Run: headless pygame with SDL's dummy video driver; simulated clock (each Clock.tick advances the game by its frame time, no real sleeping); random seed 0; keys injected as events and as key.get_pressed() state; no mouse input.
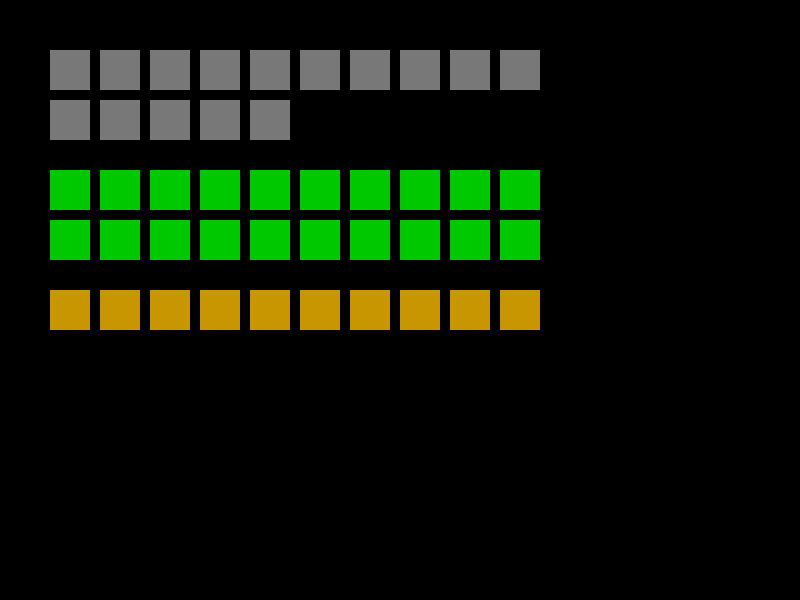
Frame 1 of 4 · flips 1–60 · no input
Frame 2 of 4 · flips 61–180 · tapped SPACE, RETURN · held RIGHT (→), D · screen unchanged from frame 1, image omitted
Frame 3 of 4 · flips 181–300 · held DOWN (↓), S · screen unchanged from frame 2, image omitted
Frame 4 of 4 · flips 301–420 · held LEFT (←), A, UP (↑), W · screen unchanged from frame 3, image omitted

The pygame program that drew these frames:

import pygame
pygame.init()
screen = pygame.display.set_mode((800, 600))
font = pygame.font.SysFont(None, 100)


class Resource:
  def __init__(self, typE, level):
      self.typE = typE
      self.level = level
      self.levelOfResource()



  def typeOfResource(self):
      if self.typE == "M":
          return "Mine"
      elif self.typE == "F":
          return "Farm"
      elif self.typE == "A":
          return "Animal"
     
  
  def levelOfResource(self):
      if self.level == 1:
          self.numBlocks = 10
          return "resource level one"
      elif self.level == 2:
          self.numBlocks = 15
          return "resource level two"
      elif self.level == 3:
          self.numBlocks = 20
          return "resource level three"
  def resourceDisplay(self, surface, x, y):
      if self.typE == "M":
        color = (120, 120, 120)
      elif self.typE == "F":
        color = (0, 200, 0)
      elif self.typE == "A":
        color = (200, 150, 0)
      else:
        color = (255, 255, 255)
      
      cols = 10
      for i in range(self.numBlocks):
          rect_x = x + (i % cols) * 50
          rect_y = y + (i // cols) * 50
          pygame.draw.rect(surface, color, (rect_x, rect_y, 40, 40))


# Create some resources for demonstration
resources = [
    Resource("M", 2),  # Mine with level 2 -> 2 gray rectangles
    Resource("F", 3),  # Farm with level 3 -> 3 green rectangles
    Resource("A", 1),  # Animal with level 1 -> 1 brown rectangle
]

running = True
while running:
    screen.fill((0, 0, 0))  # Clear the screen

    # Draw resources
    y_offset = 50
    for resource in resources:
        resource.resourceDisplay(screen, 50, y_offset)
        # Calculate rows for this resource and add spacing
        rows = (resource.numBlocks - 1) // 10  # Number of rows (0-based)
        y_offset += (rows + 1) * 50 + 20  # Height per row + buffer

    pygame.display.update()
    for event in pygame.event.get():
        if event.type == pygame.QUIT:
            running = False
    


pygame.quit()
